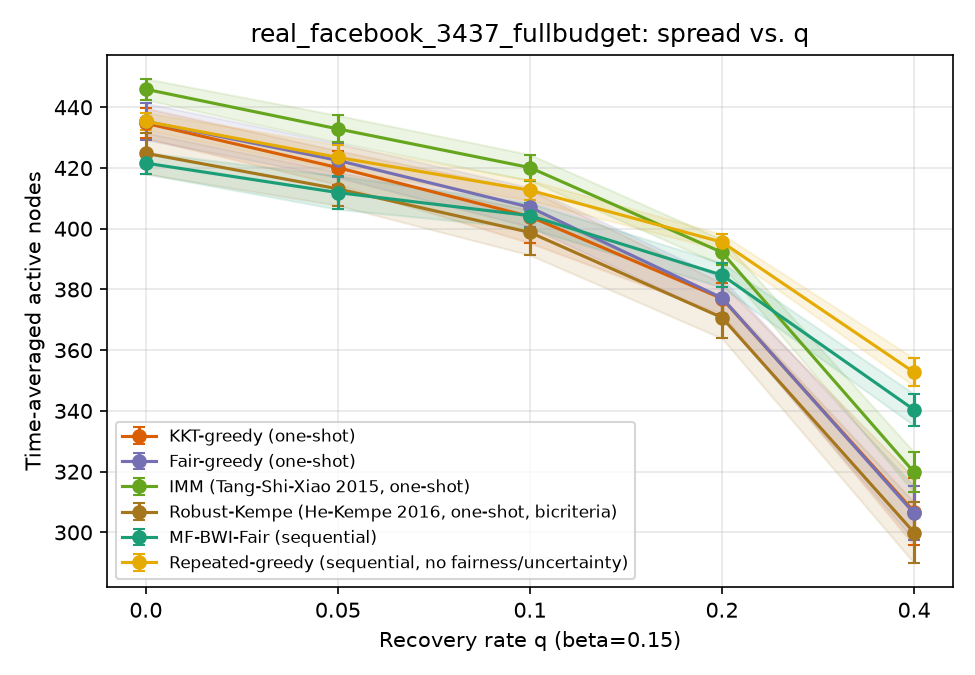

Source data for this figure (header and first rows):
sweep, param, algorithm, trial, time_avg_spread, min_group_reach, runtime_s, n_seeds, round0_cost, group0_reach, group1_reach, group2_reach, group3_reach, group4_reach, group5_reach
q, 0.0, kkt_greedy, 0, 437, 0.7762, 0.3747, 20, 100, 0.8291, 0.8448, 0.8008, 0.7762, 0.8085, 0.8148
q, 0.0, fair_greedy, 0, 421.7, 0.7842, 0.3525, 20, 100, 0.7842, 0.7873, 0.7886, 0.8325, 0.8111, 0.7933
q, 0.0, imm, 0, 443.5, 0.8128, 0.3788, 20, 100, 0.8479, 0.8294, 0.8232, 0.8373, 0.8128, 0.83
q, 0.0, robust_kempe, 0, 418.9, 0.6352, 0.3429, 13, 65, 0.801, 0.8112, 0.8287, 0.8214, 0.8, 0.6352
q, 0.0, mf_bwi_fair, 0, 421.7, 0.7688, 4.783, , , 0.8158, 0.7883, 0.7688, 0.7921, 0.7949, 0.7724
q, 0.0, repeated_greedy, 0, 435.1, 0.7389, 176.3, , , 0.8285, 0.8331, 0.8181, 0.7389, 0.8325, 0.8024
q, 0.05, kkt_greedy, 0, 426.5, 0.7865, 0.3626, 20, 100, 0.7889, 0.8336, 0.7954, 0.7865, 0.7966, 0.7881
q, 0.05, fair_greedy, 0, 420.5, 0.7722, 0.3347, 20, 100, 0.7863, 0.78, 0.7722, 0.8444, 0.835, 0.7838
q, 0.05, imm, 0, 435.7, 0.7933, 0.3463, 20, 100, 0.8263, 0.8265, 0.8224, 0.8246, 0.7949, 0.7933
q, 0.05, robust_kempe, 0, 414.8, 0.7393, 0.3257, 13, 65, 0.7834, 0.7988, 0.7983, 0.7643, 0.7393, 0.7443
q, 0.05, mf_bwi_fair, 0, 417.6, 0.78, 4.914, , , 0.78, 0.7815, 0.7852, 0.7937, 0.8085, 0.7852
q, 0.05, repeated_greedy, 0, 425.7, 0.7614, 173.7, , , 0.8105, 0.799, 0.8084, 0.7849, 0.8308, 0.7614
q, 0.1, kkt_greedy, 0, 409.8, 0.7561, 0.3497, 20, 100, 0.7642, 0.7754, 0.7561, 0.7857, 0.8103, 0.759
q, 0.1, fair_greedy, 0, 391.8, 0.7085, 0.3185, 20, 100, 0.7412, 0.7085, 0.7751, 0.7317, 0.7581, 0.7267
q, 0.1, imm, 0, 419.8, 0.7692, 0.341, 20, 100, 0.7861, 0.7873, 0.7949, 0.8302, 0.7692, 0.7795
q, 0.1, robust_kempe, 0, 389.5, 0.6087, 0.3286, 13, 65, 0.7626, 0.7608, 0.7662, 0.6087, 0.7735, 0.6167
q, 0.1, mf_bwi_fair, 0, 400.6, 0.73, 4.849, , , 0.7737, 0.7426, 0.7359, 0.7762, 0.7521, 0.73
q, 0.1, repeated_greedy, 0, 407.1, 0.7345, 168.4, , , 0.7996, 0.7345, 0.7637, 0.7595, 0.7752, 0.7433
q, 0.2, kkt_greedy, 0, 383.3, 0.677, 0.36, 20, 100, 0.7323, 0.7309, 0.727, 0.677, 0.7436, 0.6776
q, 0.2, fair_greedy, 0, 359.1, 0.5819, 0.3143, 20, 100, 0.6614, 0.6572, 0.7346, 0.7627, 0.747, 0.5819
q, 0.2, imm, 0, 389.7, 0.641, 0.3533, 20, 100, 0.7655, 0.7243, 0.7435, 0.7508, 0.641, 0.6981
q, 0.2, robust_kempe, 0, 372.6, 0.5919, 0.329, 13, 65, 0.7192, 0.7209, 0.7181, 0.7222, 0.6838, 0.5919
q, 0.2, mf_bwi_fair, 0, 385.9, 0.7171, 4.906, , , 0.7196, 0.7287, 0.7338, 0.7373, 0.7171, 0.7205
q, 0.2, repeated_greedy, 0, 394.8, 0.7214, 171, , , 0.7537, 0.7482, 0.738, 0.7214, 0.7333, 0.7252
q, 0.4, kkt_greedy, 0, 310.7, 0.5462, 0.2563, 20, 100, 0.577, 0.5968, 0.6127, 0.5738, 0.5897, 0.5462
q, 0.4, fair_greedy, 0, 297.1, 0.4912, 0.2206, 20, 100, 0.5596, 0.4912, 0.584, 0.6579, 0.6299, 0.559
q, 0.4, imm, 0, 321, 0.3145, 0.2514, 20, 100, 0.6218, 0.6584, 0.5979, 0.6365, 0.3145, 0.6
q, 0.4, robust_kempe, 0, 290.5, 0.47, 0.2229, 13, 65, 0.5941, 0.535, 0.5806, 0.5222, 0.4744, 0.47
q, 0.4, mf_bwi_fair, 0, 338.9, 0.6297, 4.785, , , 0.6321, 0.6297, 0.635, 0.646, 0.6726, 0.64
q, 0.4, repeated_greedy, 0, 352.7, 0.6055, 136.9, , , 0.7053, 0.6693, 0.6055, 0.6222, 0.6863, 0.6271
q, 0.0, kkt_greedy, 1, 426.6, 0.6778, 0.3682, 20, 100, 0.8265, 0.792, 0.8392, 0.7802, 0.6778, 0.8029
q, 0.0, fair_greedy, 1, 438.3, 0.7951, 0.364, 20, 100, 0.8133, 0.7951, 0.8388, 0.8675, 0.859, 0.8419
q, 0.0, imm, 1, 441.6, 0.8151, 0.3754, 20, 100, 0.8339, 0.836, 0.8186, 0.8151, 0.8197, 0.8376
q, 0.0, robust_kempe, 1, 414.9, 0.5857, 0.3491, 12, 60, 0.8172, 0.8168, 0.7945, 0.7984, 0.7906, 0.5857
q, 0.0, mf_bwi_fair, 1, 418.1, 0.709, 4.947, , , 0.8238, 0.7873, 0.7713, 0.7786, 0.7966, 0.709
q, 0.0, repeated_greedy, 1, 440.8, 0.801, 184.2, , , 0.8483, 0.8229, 0.8207, 0.8127, 0.847, 0.801
q, 0.05, kkt_greedy, 1, 418.7, 0.6538, 0.3532, 20, 100, 0.8158, 0.8088, 0.7793, 0.719, 0.6538, 0.8
q, 0.05, fair_greedy, 1, 420, 0.7536, 0.3357, 20, 100, 0.7923, 0.7927, 0.7536, 0.8246, 0.8282, 0.7738
q, 0.05, imm, 1, 437.8, 0.8005, 0.3501, 20, 100, 0.8251, 0.8124, 0.8422, 0.8373, 0.8359, 0.8005
q, 0.05, robust_kempe, 1, 416.6, 0.6862, 0.3321, 12, 60, 0.8059, 0.791, 0.7819, 0.8421, 0.7718, 0.6862
q, 0.05, mf_bwi_fair, 1, 403.2, 0.6262, 4.91, , , 0.7972, 0.7625, 0.7608, 0.7841, 0.7778, 0.6262
q, 0.05, repeated_greedy, 1, 418.3, 0.6913, 171.6, , , 0.8224, 0.7844, 0.7624, 0.6913, 0.812, 0.7748
q, 0.1, kkt_greedy, 1, 403.3, 0.5325, 0.3543, 20, 100, 0.7848, 0.7888, 0.7747, 0.7341, 0.5325, 0.7562
q, 0.1, fair_greedy, 1, 412.8, 0.7342, 0.3368, 20, 100, 0.7865, 0.772, 0.7342, 0.7421, 0.8034, 0.8114
q, 0.1, imm, 1, 418.1, 0.7248, 0.3425, 20, 100, 0.7861, 0.7903, 0.7907, 0.7746, 0.7248, 0.8129
q, 0.1, robust_kempe, 1, 396.9, 0.6724, 0.331, 12, 60, 0.7832, 0.7528, 0.7262, 0.7849, 0.6966, 0.6724
q, 0.1, mf_bwi_fair, 1, 407.5, 0.7481, 4.764, , , 0.7754, 0.7676, 0.7481, 0.7714, 0.7692, 0.7557
q, 0.1, repeated_greedy, 1, 416.3, 0.7448, 166.6, , , 0.7962, 0.79, 0.7722, 0.7603, 0.8111, 0.7448
q, 0.2, kkt_greedy, 1, 367.6, 0.4248, 0.3261, 20, 100, 0.7345, 0.6718, 0.7198, 0.7603, 0.4248, 0.7005
q, 0.2, fair_greedy, 1, 381.1, 0.6676, 0.313, 20, 100, 0.721, 0.6676, 0.7063, 0.7857, 0.7744, 0.7386
q, 0.2, imm, 1, 394.3, 0.7076, 0.3378, 20, 100, 0.7382, 0.7414, 0.7511, 0.7635, 0.7684, 0.7076
q, 0.2, robust_kempe, 1, 368.9, 0.5957, 0.321, 12, 60, 0.738, 0.6973, 0.6764, 0.7635, 0.5957, 0.6119
q, 0.2, mf_bwi_fair, 1, 390.4, 0.7289, 4.968, , , 0.7289, 0.7292, 0.7376, 0.7421, 0.7521, 0.7348
q, 0.2, repeated_greedy, 1, 396.5, 0.6913, 170.1, , , 0.7659, 0.7599, 0.7561, 0.6913, 0.735, 0.6943
q, 0.4, kkt_greedy, 1, 288.4, 0.3521, 0.2363, 20, 100, 0.5889, 0.5832, 0.5654, 0.5627, 0.3521, 0.4181
q, 0.4, fair_greedy, 1, 314.6, 0.549, 0.2364, 20, 100, 0.6048, 0.5628, 0.6008, 0.6421, 0.6376, 0.549
q, 0.4, imm, 1, 313.7, 0.5251, 0.2382, 20, 100, 0.6297, 0.5251, 0.6093, 0.5619, 0.5974, 0.6124
q, 0.4, robust_kempe, 1, 308.2, 0.3137, 0.2443, 12, 60, 0.6212, 0.6148, 0.5743, 0.6333, 0.3137, 0.5319
q, 0.4, mf_bwi_fair, 1, 333.4, 0.5643, 4.762, , , 0.6285, 0.628, 0.6481, 0.6627, 0.6453, 0.5643
q, 0.4, repeated_greedy, 1, 351.4, 0.6299, 133.3, , , 0.6859, 0.6299, 0.6316, 0.6595, 0.7017, 0.671
... 390 more rows
